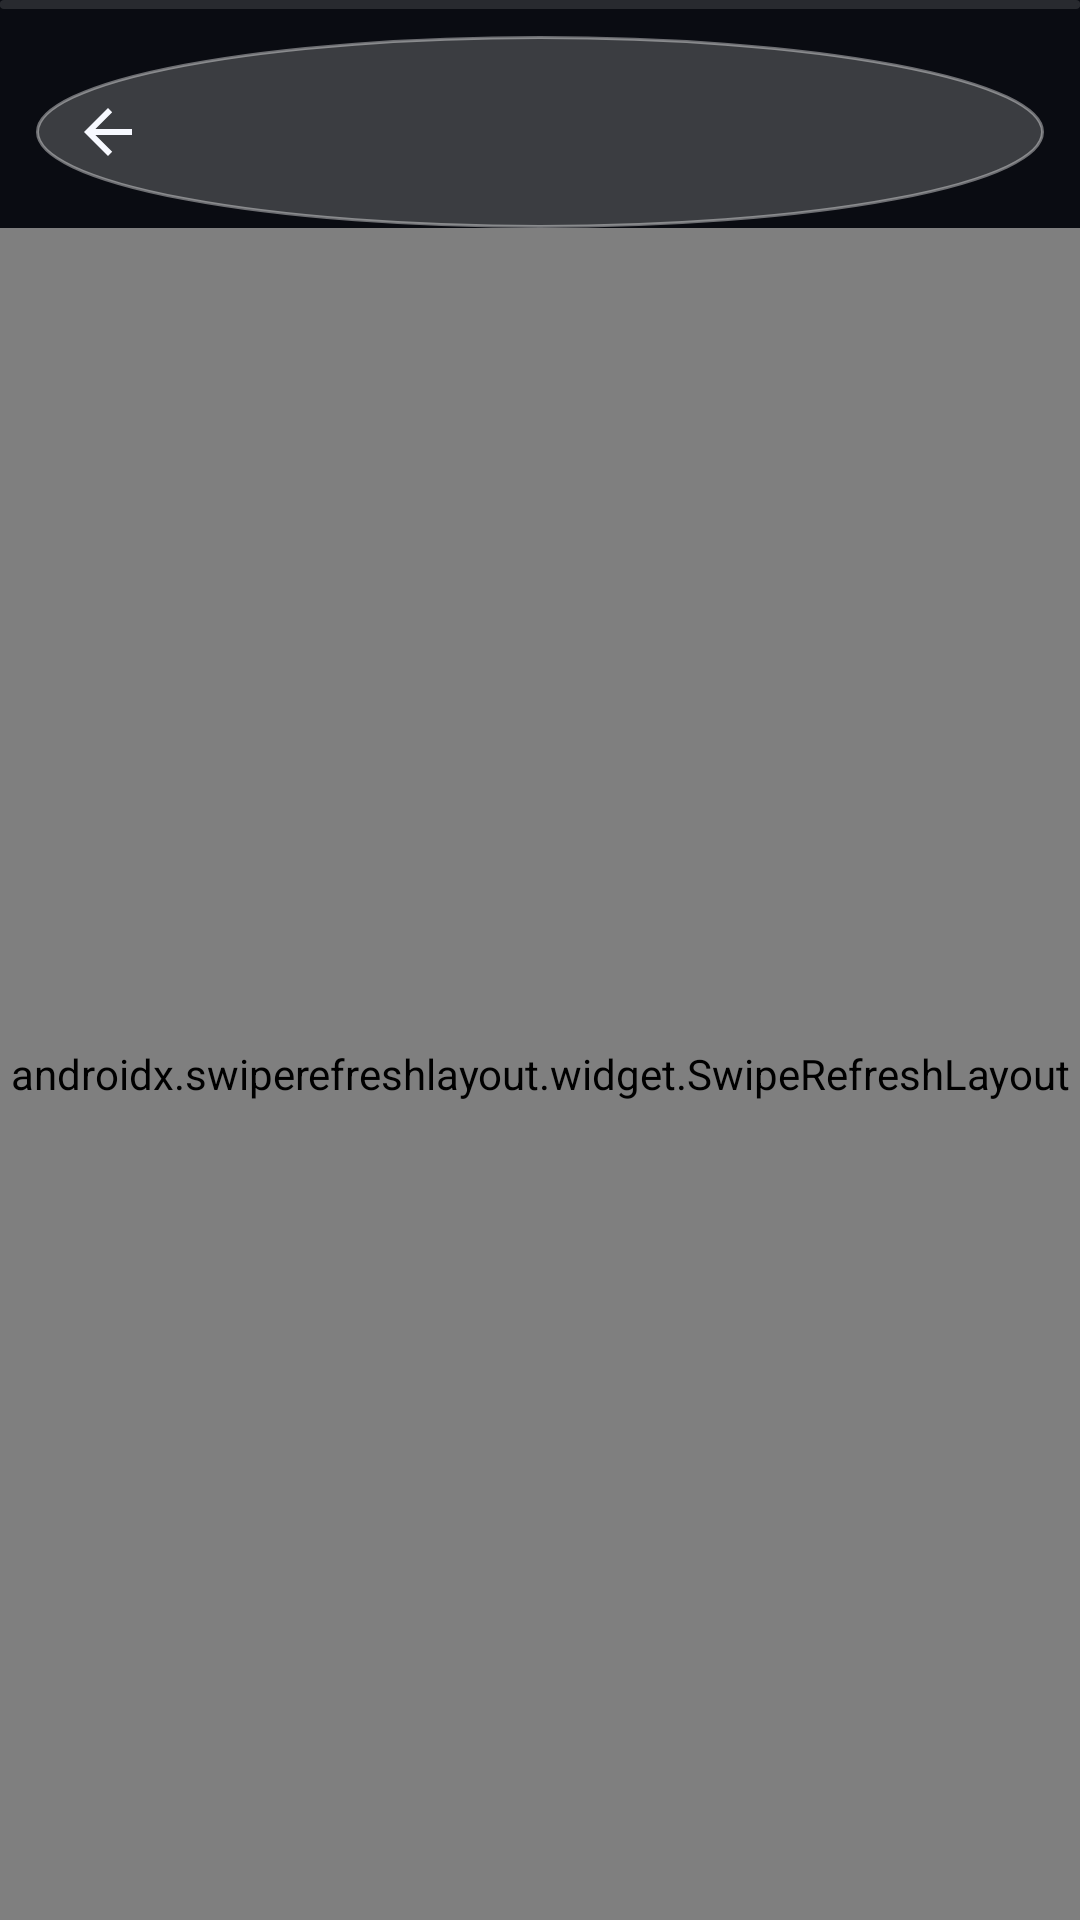

Reconstruct the res/layout file that produces this screen, plus the resources it refers to.
<!-- AndroidManifest.xml: application theme Theme.TryAnime -->
<!-- res/layout/activity_category.xml -->
<?xml version="1.0" encoding="utf-8"?>
<androidx.constraintlayout.widget.ConstraintLayout xmlns:android="http://schemas.android.com/apk/res/android"
    xmlns:app="http://schemas.android.com/apk/res-auto"
    android:id="@+id/root"
    android:layout_width="match_parent"
    android:layout_height="match_parent"
    android:background="@color/color_surface">

    
    <androidx.constraintlayout.widget.ConstraintLayout
        android:id="@+id/toolbar"
        android:layout_width="0dp"
        android:layout_height="?attr/actionBarSize"
        android:layout_margin="12dp"
        android:background="@drawable/bg_glass_circle"
        app:elevation="8dp"
        app:layout_constraintEnd_toEndOf="parent"
        app:layout_constraintStart_toStartOf="parent"
        app:layout_constraintTop_toTopOf="parent">

        <ImageButton
            android:id="@+id/back_btn"
            android:layout_width="44dp"
            android:layout_height="44dp"
            android:layout_marginStart="2dp"
            android:background="?attr/selectableItemBackgroundBorderless"
            android:contentDescription="@string/back"
            android:padding="10dp"
            android:src="@drawable/ic_arrow_back"
            app:layout_constraintBottom_toBottomOf="parent"
            app:layout_constraintStart_toStartOf="parent"
            app:layout_constraintTop_toTopOf="parent"
            app:tint="@color/color_on_surface" />

        <TextView
            android:id="@+id/toolbar_title"
            style="@style/TextAppearance.TryAnime.Title"
            android:layout_width="0dp"
            android:layout_height="wrap_content"
            android:layout_marginEnd="@dimen/screen_margin"
            android:ellipsize="end"
            android:maxLines="1"
            app:layout_constraintBottom_toBottomOf="parent"
            app:layout_constraintEnd_toEndOf="parent"
            app:layout_constraintStart_toEndOf="@id/back_btn"
            app:layout_constraintTop_toTopOf="parent" />
    </androidx.constraintlayout.widget.ConstraintLayout>

    <androidx.swiperefreshlayout.widget.SwipeRefreshLayout
        android:id="@+id/swipeRefresh"
        android:layout_width="0dp"
        android:layout_height="0dp"
        app:layout_constraintBottom_toBottomOf="parent"
        app:layout_constraintEnd_toEndOf="parent"
        app:layout_constraintStart_toStartOf="parent"
        app:layout_constraintTop_toBottomOf="@id/toolbar">

        <androidx.recyclerview.widget.RecyclerView
            android:id="@+id/post_list"
            android:layout_width="match_parent"
            android:layout_height="match_parent"
            android:clipToPadding="false"
            android:paddingHorizontal="@dimen/screen_margin" />
    </androidx.swiperefreshlayout.widget.SwipeRefreshLayout>

    <com.google.android.material.progressindicator.LinearProgressIndicator
        android:id="@+id/loader"
        android:layout_width="0dp"
        android:layout_height="wrap_content"
        android:indeterminate="true"
        app:indicatorColor="@color/color_accent"
        app:layout_constraintEnd_toEndOf="parent"
        app:layout_constraintStart_toStartOf="parent"
        app:layout_constraintTop_toTopOf="parent"
        app:trackColor="@color/glass_fill"
        app:trackThickness="3dp" />

</androidx.constraintlayout.widget.ConstraintLayout>
<!-- resources referenced by this layout -->
<resources>
  <color name="color_accent">#FFFF5CE1</color>
  <color name="color_on_surface">#FFF7F9FF</color>
  <color name="color_surface">#FF0A0C12</color>
  <color name="glass_fill">#1FFFFFFF</color>
  <dimen name="screen_margin">16dp</dimen>
  <!-- drawable bg_glass_circle (drawable) -->
  <?xml version="1.0" encoding="utf-8"?>
  <shape xmlns:android="http://schemas.android.com/apk/res/android"
      android:shape="oval">
      <solid android:color="@color/glass_fill_strong" />
      <stroke
          android:width="@dimen/hairline"
          android:color="@color/glass_stroke_strong" />
  </shape>
  <!-- drawable ic_arrow_back (drawable) -->
  <?xml version="1.0" encoding="utf-8"?>
  <vector xmlns:android="http://schemas.android.com/apk/res/android"
      android:width="24dp"
      android:height="24dp"
      android:viewportWidth="24"
      android:viewportHeight="24"
      android:tint="?attr/colorControlNormal">
      <path
          android:fillColor="#FFFFFFFF"
          android:pathData="M20,11H7.8l5.6,-5.6L12,4l-8,8 8,8 1.4,-1.4L7.8,13H20z" />
  </vector>
  <string name="back">Back</string>
  <style name="TextAppearance.TryAnime.Title" parent="TextAppearance.Material3.TitleLarge">
          <item name="android:textColor">@color/color_on_surface</item>
          <item name="android:textStyle">bold</item>
      </style>
  <style name="Theme.TryAnime" parent="Theme.Material3.Dark.NoActionBar">
          <item name="colorPrimary">@color/color_primary</item>
          <item name="colorOnPrimary">@color/color_on_brand</item>
          <item name="colorPrimaryContainer">@color/brand_start</item>
          <item name="colorSecondary">@color/color_secondary</item>
          <item name="colorOnSecondary">@color/color_on_brand</item>
          <item name="colorSecondaryContainer">@color/brand_end</item>
          <item name="colorSurface">@color/color_surface</item>
          <item name="colorSurfaceVariant">@color/color_surface_card</item>
          <item name="colorOnSurface">@color/color_on_surface</item>
          <item name="colorOnSurfaceVariant">@color/color_on_surface_muted</item>
          <item name="colorOutline">@color/glass_stroke</item>
  
          <item name="android:colorBackground">@color/color_surface</item>
          <item name="android:windowBackground">@drawable/bg_window</item>
          <item name="android:statusBarColor">@android:color/transparent</item>
          <item name="android:navigationBarColor">@color/color_surface</item>
          <item name="android:windowLightStatusBar">false</item>
          <item name="android:windowLightNavigationBar">false</item>
          <item name="android:windowLayoutInDisplayCutoutMode" tools:targetApi="27">shortEdges</item>
      </style>
  <color name="glass_fill_strong">#33FFFFFF</color>
  <dimen name="hairline">1dp</dimen>
  <color name="glass_stroke_strong">#66FFFFFF</color>
  <color name="color_primary">#FF007BFF</color>
  <color name="color_on_brand">#FFFFFFFF</color>
  <color name="brand_start">#FF007BFF</color>
  <color name="color_secondary">#FFFF00FF</color>
  <color name="brand_end">#FFFF00FF</color>
  <color name="color_surface_card">#FF171B24</color>
  <color name="color_on_surface_muted">#FFB4BECE</color>
  <color name="glass_stroke">#40FFFFFF</color>
  <!-- drawable bg_window (drawable) -->
  <?xml version="1.0" encoding="utf-8"?>
  <layer-list xmlns:android="http://schemas.android.com/apk/res/android">
      <item>
          <shape android:shape="rectangle">
              <solid android:color="@color/color_surface" />
          </shape>
      </item>
      <item>
          <shape android:shape="rectangle">
              <gradient
                  android:angle="315"
                  android:centerColor="#00000000"
                  android:endColor="#26FF00FF"
                  android:startColor="#26007BFF"
                  android:type="linear" />
          </shape>
      </item>
  </layer-list>
</resources>
